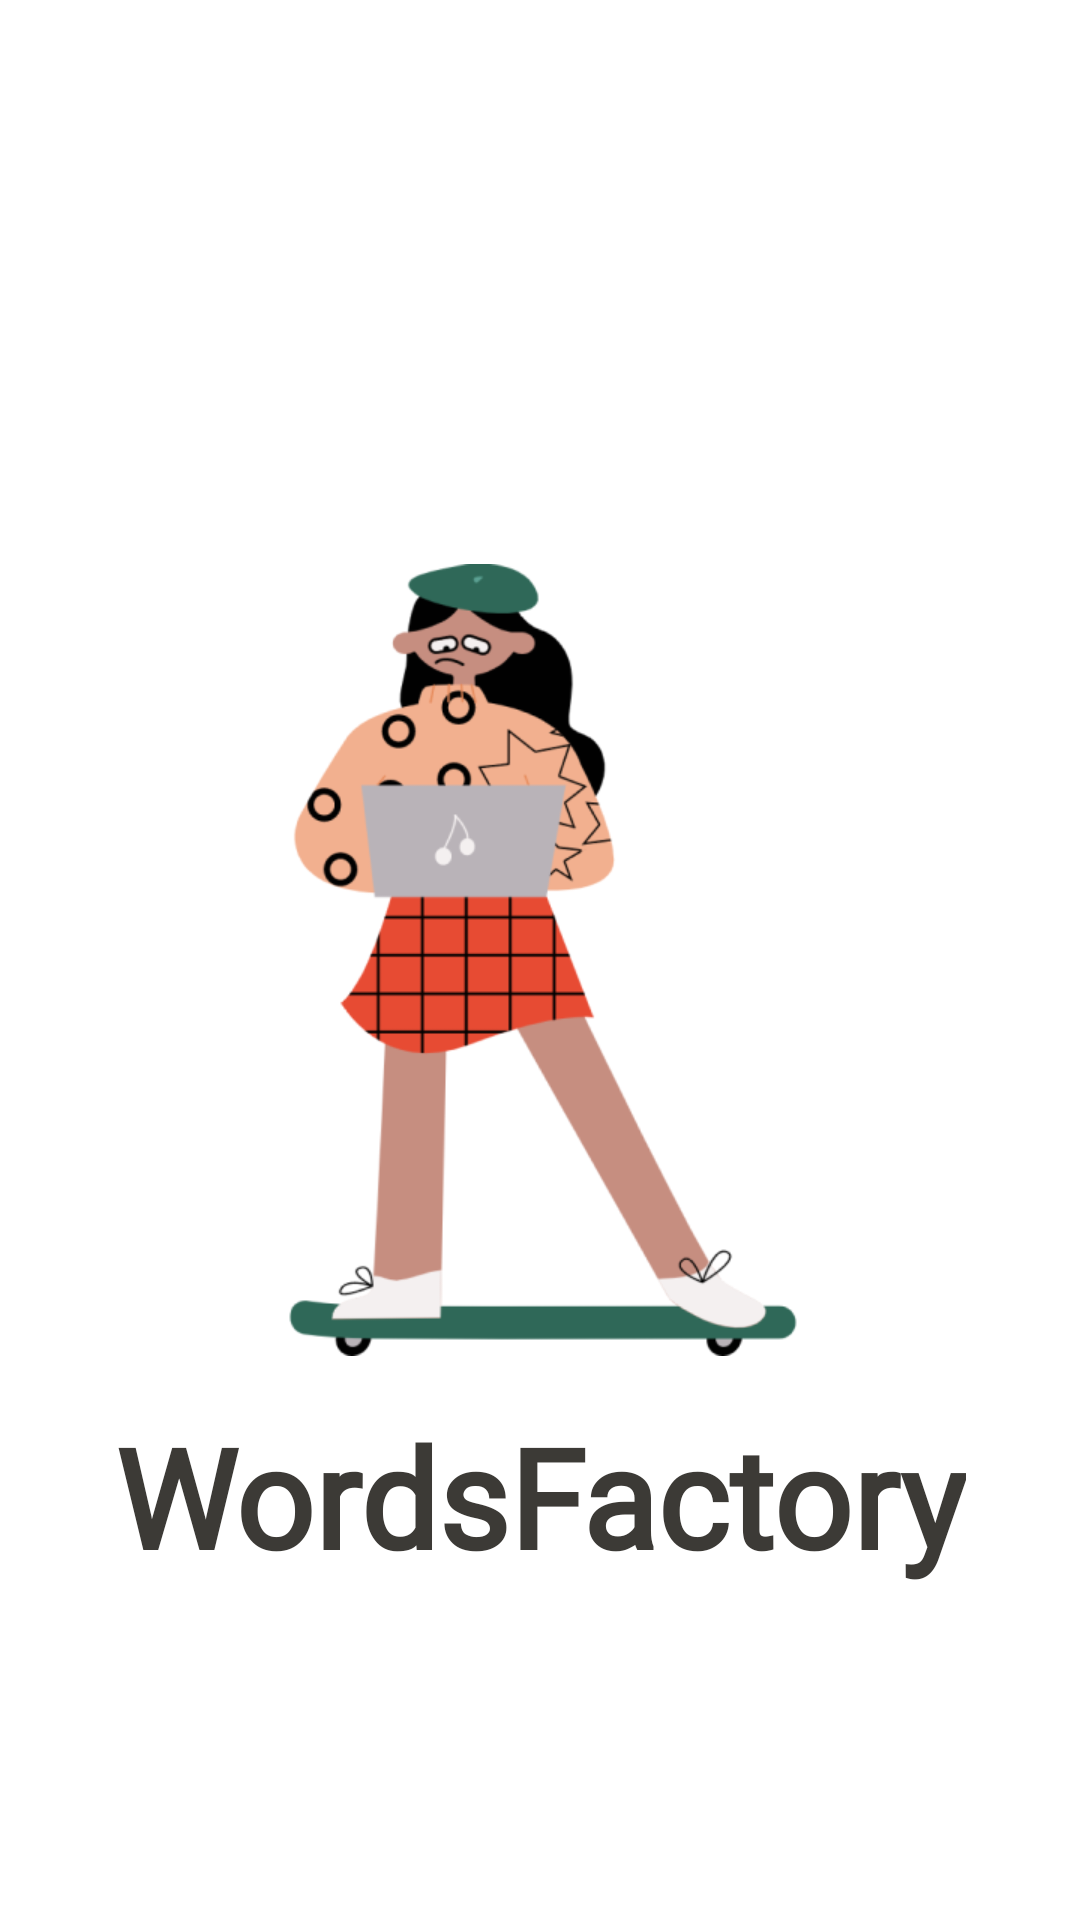

This screen was rendered from an Android layout file. Write that file and the resources it references.
<!-- AndroidManifest.xml: application theme Theme.MobileAppLabActivity1 -->
<!-- res/layout/activity_main.xml -->
<?xml version="1.0" encoding="utf-8"?>
<androidx.constraintlayout.widget.ConstraintLayout xmlns:android="http://schemas.android.com/apk/res/android"
    xmlns:app="http://schemas.android.com/apk/res-auto"
    xmlns:tools="http://schemas.android.com/tools"
    android:layout_width="match_parent"
    android:layout_height="match_parent"
    tools:context=".MainActivity">

    <ImageView
        android:id="@+id/imageView"
        android:layout_width="375dp"
        android:layout_height="264dp"
        app:layout_constraintBottom_toBottomOf="parent"
        app:layout_constraintEnd_toEndOf="parent"
        app:layout_constraintStart_toStartOf="parent"
        app:layout_constraintTop_toTopOf="parent"
        app:srcCompat="@drawable/cool_kids_on_wheels" />

    <TextView
        android:id="@+id/textView"
        android:layout_width="wrap_content"
        android:layout_height="wrap_content"
        android:layout_marginTop="16dp"
        android:fontFamily="@font/rubik_bold"
        android:text="@string/splashscreen_text"
        android:textAlignment="center"
        android:textColor="@color/text_dark"
        android:textSize="46sp"
        android:textStyle="bold"
        android:typeface="normal"
        app:layout_constraintEnd_toEndOf="parent"
        app:layout_constraintStart_toStartOf="parent"
        app:layout_constraintTop_toBottomOf="@+id/imageView" />

</androidx.constraintlayout.widget.ConstraintLayout>
<!-- resources referenced by this layout -->
<resources>
  <color name="text_dark">#3C3A36</color>
  <!-- drawable cool_kids_on_wheels: png bitmap (drawable, 42363 bytes) -->
  <string name="splashscreen_text">WordsFactory</string>
  <style name="Theme.MobileAppLabActivity1" parent="Theme.MaterialComponents.DayNight.NoActionBar">
          
          <item name="colorPrimary">@color/primary</item>
          <item name="colorPrimaryVariant">@color/primary</item>
          <item name="colorOnPrimary">@color/primary</item>
          
          <item name="colorSecondary">@color/secondary</item>
          <item name="colorSecondaryVariant">@color/secondary</item>
          <item name="colorOnSecondary">@color/secondary</item>
          
          <item name="android:statusBarColor">?attr/colorPrimaryVariant</item>
          
      </style>
  <color name="primary">#E3562A</color>
  <color name="secondary">#65AAEA</color>
</resources>
